The GitHub repository Charifabenfraj/PlantGuard_AI contains a labelled image folder "dataset_preprocessed" with 5 categories: pepper bell bacterial spot, pepper bell healthy, potato early blight, potato healthy, tomato mosaic virus. Examples follow, each with its label.

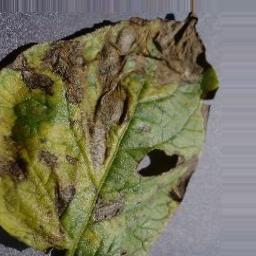
Label: potato early blight

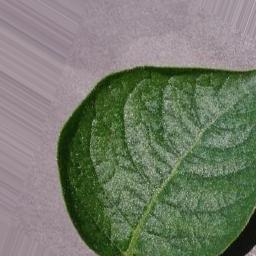
Label: potato healthy

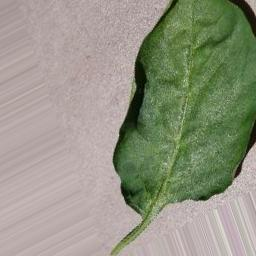
Label: pepper bell healthy

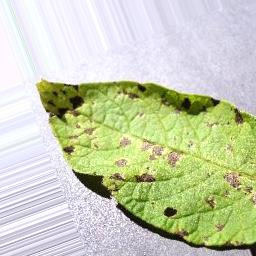
Label: potato early blight

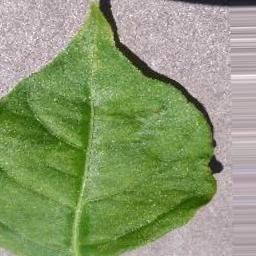
Label: pepper bell healthy

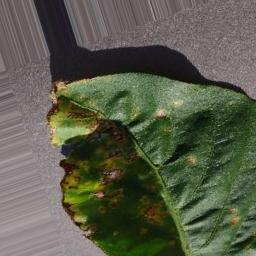
Label: pepper bell bacterial spot
